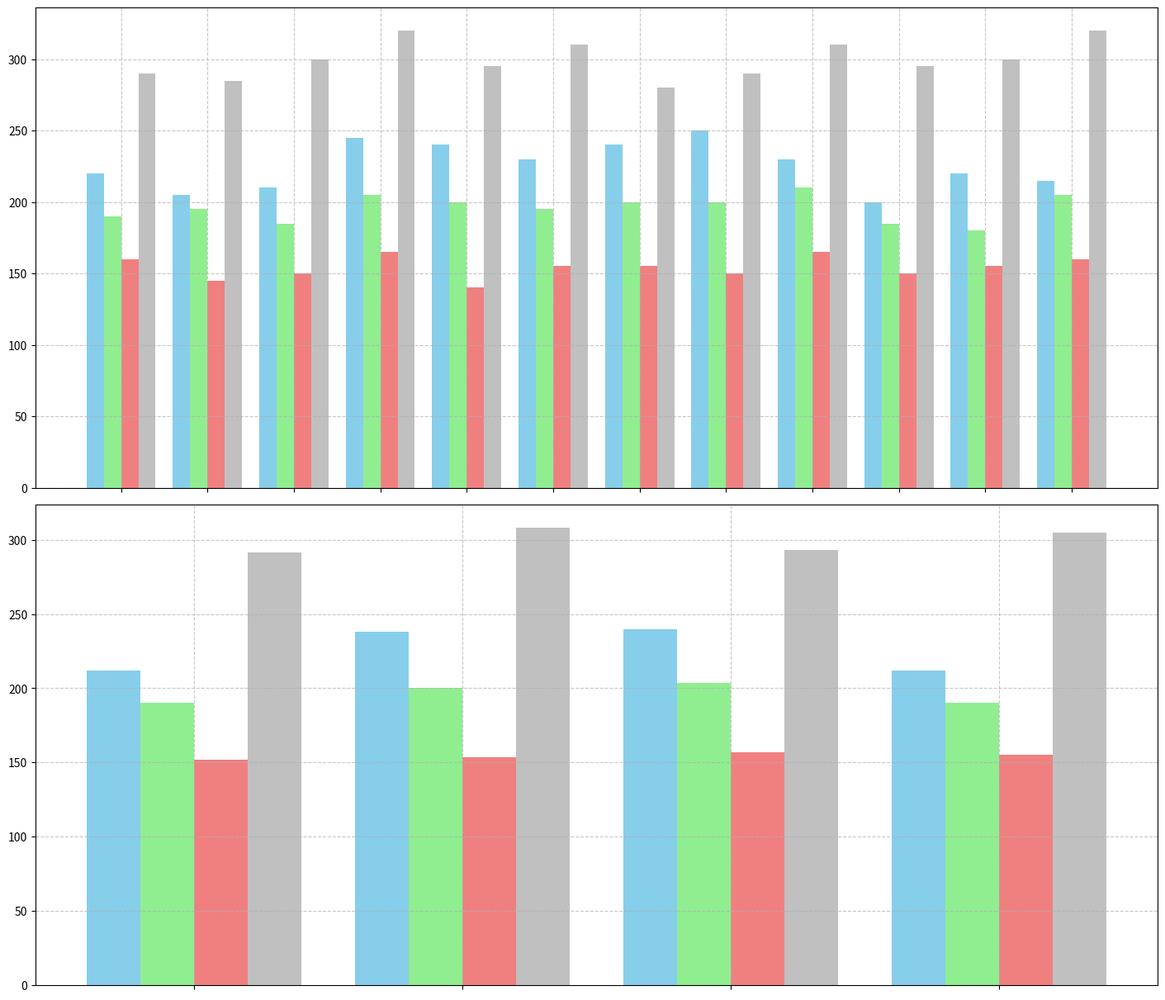

Python code for this plot:
import matplotlib.pyplot as plt
import numpy as np

months = np.arange(1, 13)

downtown_consumption = [220, 205, 210, 245, 240, 230, 240, 250, 230, 200, 220, 215]
uptown_consumption = [190, 195, 185, 205, 200, 195, 200, 200, 210, 185, 180, 205]
suburb_consumption = [160, 145, 150, 165, 140, 155, 155, 150, 165, 150, 155, 160]
airport_consumption = [290, 285, 300, 320, 295, 310, 280, 290, 310, 295, 300, 320]

fig, axes = plt.subplots(2, 1, figsize=(14, 12), constrained_layout=True)

bar_width = 0.2
x_indices = np.arange(len(months))

colors = ['skyblue', 'lightgreen', 'lightcoral', 'silver']

for i, consumption in enumerate([downtown_consumption, uptown_consumption, suburb_consumption, airport_consumption]):
    axes[0].bar(x_indices + i * bar_width, consumption, bar_width, color=colors[i])

axes[0].set_xticks(x_indices + bar_width * 1.5)
axes[0].set_xticklabels([''] * len(months), rotation=45, ha='right')
axes[0].grid(True, linestyle='--', alpha=0.7)

quarters = ['Q1', 'Q2', 'Q3', 'Q4']
x_indices_2 = np.arange(len(quarters))
average_consumptions = {
    'Downtown': [np.mean(downtown_consumption[i*3:i*3+3]) for i in range(4)],
    'Uptown': [np.mean(uptown_consumption[i*3:i*3+3]) for i in range(4)],
    'Suburb': [np.mean(suburb_consumption[i*3:i*3+3]) for i in range(4)],
    'Airport': [np.mean(airport_consumption[i*3:i*3+3]) for i in range(4)],
}

for i, avg in enumerate(average_consumptions.values()):
    axes[1].bar(x_indices_2 + i * bar_width, avg, bar_width, color=colors[i])

axes[1].set_xticks(x_indices_2 + bar_width * 1.5)
axes[1].set_xticklabels([''] * len(quarters), rotation=45, ha='right')
axes[1].grid(True, linestyle='--', alpha=0.7)

plt.show()
